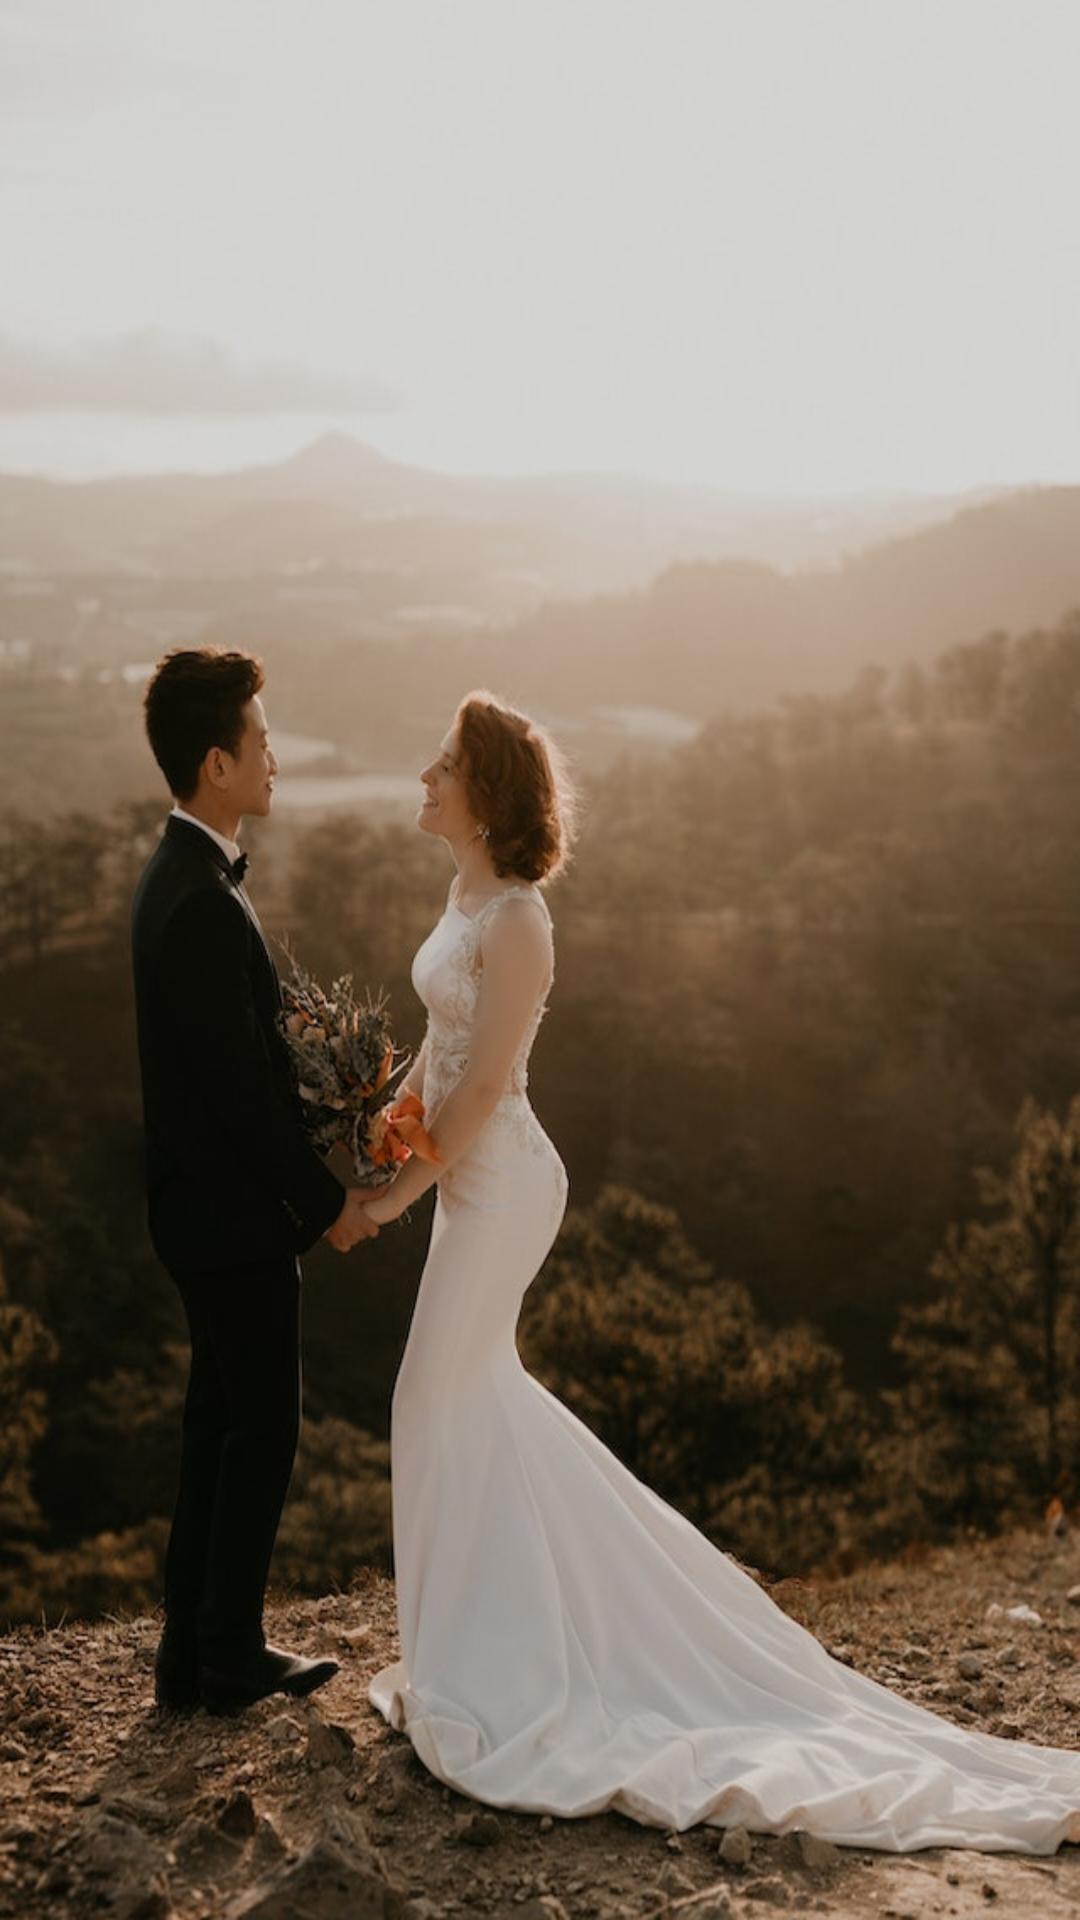

Android layout source for this screen:
<!-- AndroidManifest.xml: application theme Theme.WeddingApp -->
<!-- res/layout/activity_second_screen_table_view.xml -->
<?xml version="1.0" encoding="utf-8"?>
<LinearLayout xmlns:android="http://schemas.android.com/apk/res/android"
    xmlns:app="http://schemas.android.com/apk/res-auto"
    xmlns:tools="http://schemas.android.com/tools"
    android:layout_width="match_parent"
    android:layout_height="match_parent"
    android:background="@drawable/kadinadam"
    tools:context=".SecondScreenTableView">


    <LinearLayout
        android:layout_width="match_parent"
        android:layout_height="wrap_content">

        <ListView
            android:id="@+id/list1"
            android:layout_width="match_parent"
            android:layout_height="wrap_content"
            android:layout_gravity="center"/>
    </LinearLayout>

</LinearLayout>
<!-- resources referenced by this layout -->
<resources>
  <!-- drawable kadinadam: jpg bitmap (drawable-v24, 81163 bytes) -->
  <style name="Theme.WeddingApp" parent="Theme.MaterialComponents.DayNight.DarkActionBar">
          
          <item name="colorPrimary">@color/purple_500</item>
          <item name="colorPrimaryVariant">@color/purple_700</item>
          <item name="colorOnPrimary">@color/white</item>
          
          <item name="colorSecondary">@color/teal_200</item>
          <item name="colorSecondaryVariant">@color/teal_700</item>
          <item name="colorOnSecondary">@color/black</item>
          
          <item name="android:statusBarColor">?attr/colorPrimaryVariant</item>
          
  
      </style>
  <!-- not gathered from this repository: default colours our renderer supplied (Android Studio template values) -->
  <color name="purple_500">#FF6200EE</color>
  <color name="purple_700">#FF3700B3</color>
  <color name="teal_200">#FF03DAC5</color>
  <color name="teal_700">#FF018786</color>
  <color name="black">#FF000000</color>
  <color name="white">#FFFFFFFF</color>
</resources>
